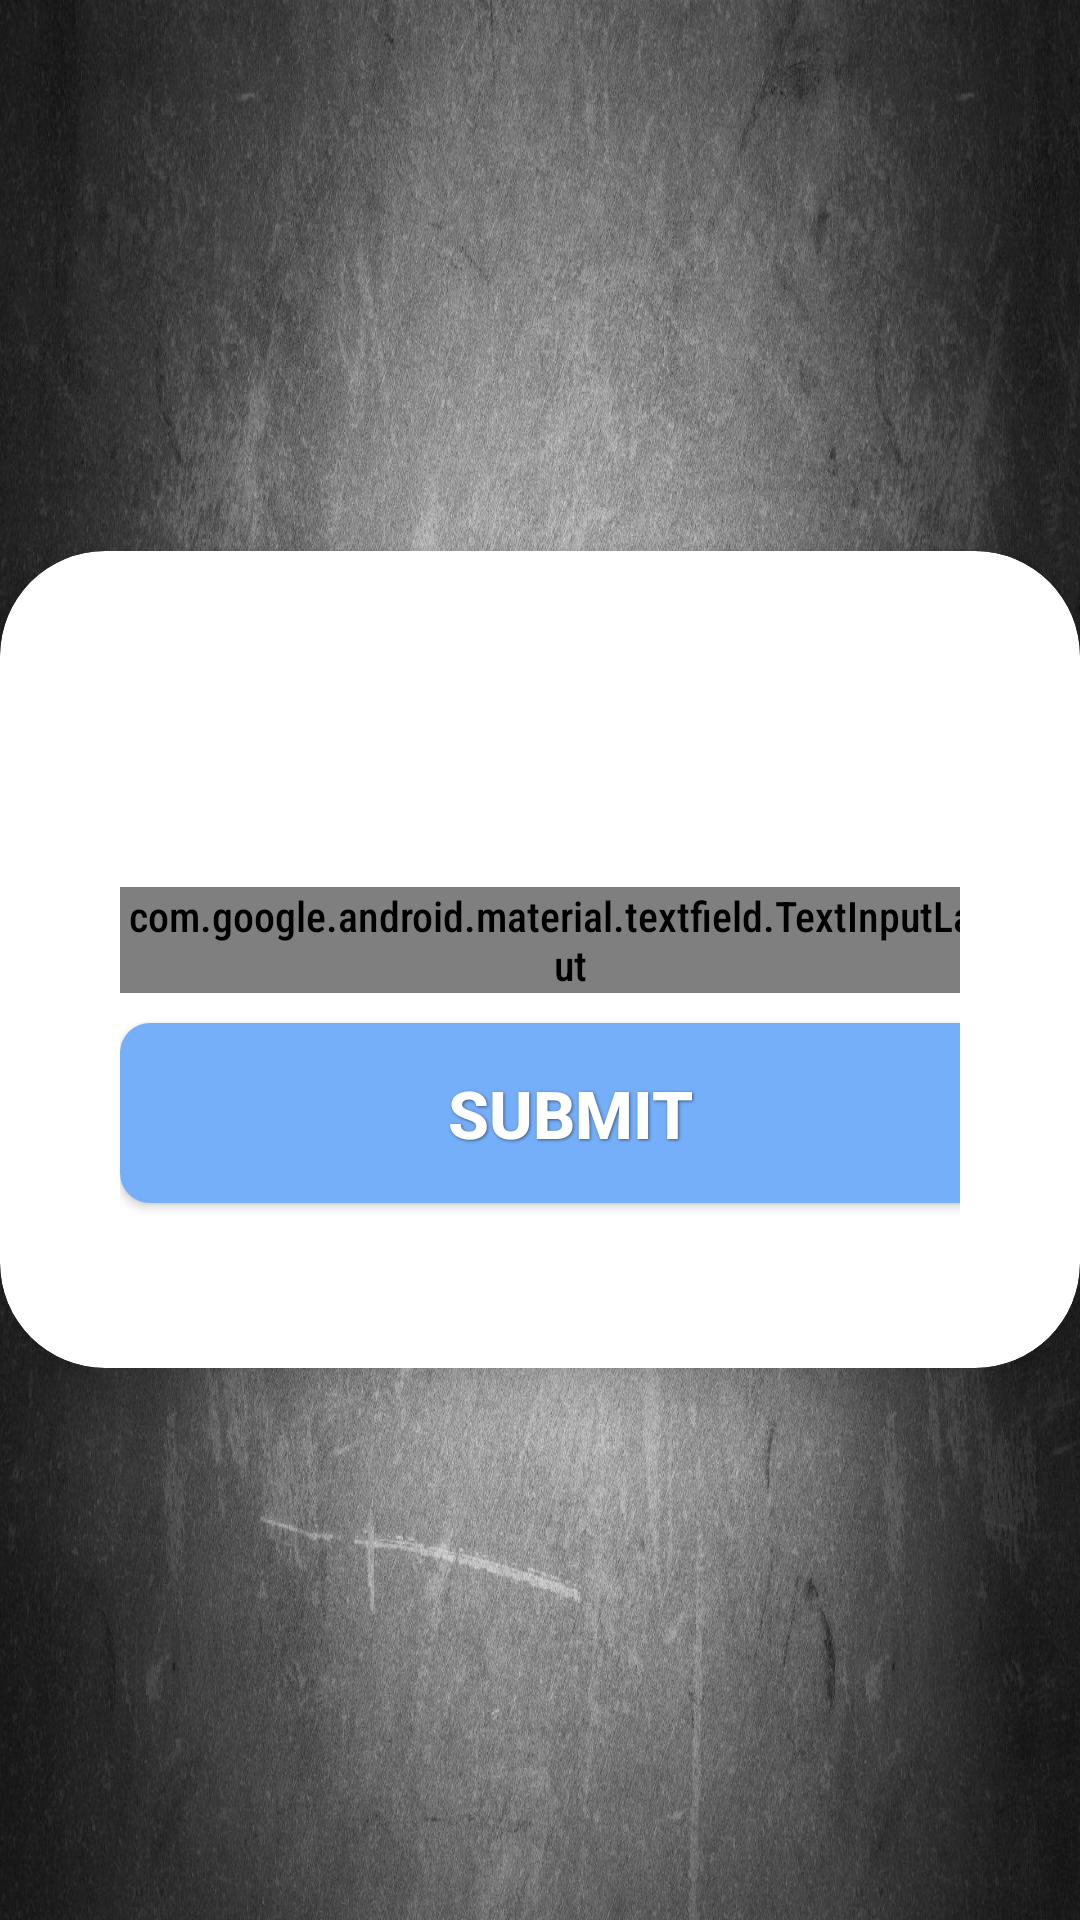

The Android layout XML behind this screen, and the referenced resources:
<!-- AndroidManifest.xml: application theme AppTheme -->
<!-- res/layout/activity_login_screen.xml -->
<?xml version="1.0" encoding="utf-8"?>
<layout xmlns:android="http://schemas.android.com/apk/res/android"
    xmlns:tools="http://schemas.android.com/tools"
    xmlns:app="http://schemas.android.com/apk/res-auto">

    <data>

    </data>

    <RelativeLayout
        android:layout_width="match_parent"
        android:layout_height="match_parent"
        tools:context=".LoginActivity"
        android:focusable="true"
        android:focusableInTouchMode="true"
        android:background="@drawable/bgbg">


        <android.support.v7.widget.CardView
            android:layout_width="wrap_content"
            android:layout_height="wrap_content"
            android:layout_centerHorizontal="true"
            android:layout_centerVertical="true"
            app:cardCornerRadius="35dp"
            app:cardElevation="10dp">

            <LinearLayout
                android:layout_width="wrap_content"
                android:layout_height="wrap_content"
                android:orientation="vertical"
                android:paddingTop="25dp"
                android:paddingBottom="25dp"
                android:paddingLeft="40dp"
                android:paddingRight="40dp">


                <TextView
                    android:id="@+id/result"
                    android:layout_width="300dp"
                    android:layout_height="wrap_content"
                    android:textAlignment="center"
                    android:text=""
                    android:textSize="32sp"
                    android:layout_marginTop="20dp"
                    android:layout_marginBottom="24dp"
                    android:shadowColor="@color/text_shadow"
                    android:fontFamily="sans-serif-condensed-medium"
                    android:shadowDx="1"
                    android:shadowDy="1"
                    android:shadowRadius="2"/>


                <android.support.design.widget.TextInputLayout
                    android:id="@+id/password_text_input"
                    style="@style/Widget.MaterialComponents.TextInputLayout.OutlinedBox"
                    android:layout_width="300dp"
                    android:layout_height="wrap_content"
                    app:errorEnabled="true"
                    app:boxStrokeColor="@color/blue">

                    <android.support.design.widget.TextInputEditText
                        android:id="@+id/password_edit_text"
                        android:layout_width="300dp"
                        android:layout_height="60dp"
                        android:hint="@string/hint_password"
                        android:inputType="textPassword"
                        android:textAlignment="center" />


                </android.support.design.widget.TextInputLayout>



                <Button
                    android:layout_marginTop="10dp"
                    android:id="@+id/btnSubmit"
                    android:layout_width="300dp"
                    android:layout_height="60dp"
                    android:text="@string/submit"
                    android:background="@drawable/button_style"
                    android:textColor="@color/white"
                    android:layout_marginBottom="30dp"
                    android:shadowColor="@color/text_shadow"
                    android:shadowDx="1"
                    android:shadowDy="1"
                    android:shadowRadius="2"
                    android:textSize="22sp"
                    android:textStyle="bold"/>

            </LinearLayout>



        </android.support.v7.widget.CardView>

    </RelativeLayout>

</layout>
<!-- resources referenced by this layout -->
<resources>
  <color name="blue">#116CFF</color>
  <color name="text_shadow">#7F000000</color>
  <color name="white">#ffff</color>
  <!-- drawable bgbg: jpg bitmap (drawable-nodpi, 479491 bytes) -->
  <!-- drawable button_style (drawable-hdpi) -->
  <?xml version="1.0" encoding="UTF-8"?>
  <shape xmlns:android="http://schemas.android.com/apk/res/android"
      android:shape="rectangle">
  
      <solid android:color="#75aef9"/>
  
      <corners android:bottomRightRadius="10dp"
          android:bottomLeftRadius="10dp"
          android:topLeftRadius="10dp"
          android:topRightRadius="10dp"/>
  </shape>
  <string name="hint_password">Password</string>
  <string name="submit">SUBMIT</string>
  <style name="AppTheme" parent="Theme.AppCompat.Light.NoActionBar">
          
          <item name="colorPrimary">@color/colorPrimary</item>
          <item name="colorPrimaryDark">@color/colorPrimaryDark</item>
          <item name="colorAccent">@color/colorAccent</item>
          <item name="android:textViewStyle">@style/MyTextViewStyle</item>
  
      </style>
  <color name="colorPrimary">#878787</color>
  <color name="colorPrimaryDark">#000000</color>
  <color name="colorAccent">#D81B60</color>
  <style name="MyTextViewStyle" parent="android:Widget.TextView">
          <item name="android:fontFamily">sans-serif-condensed-medium"</item>
      </style>
</resources>
